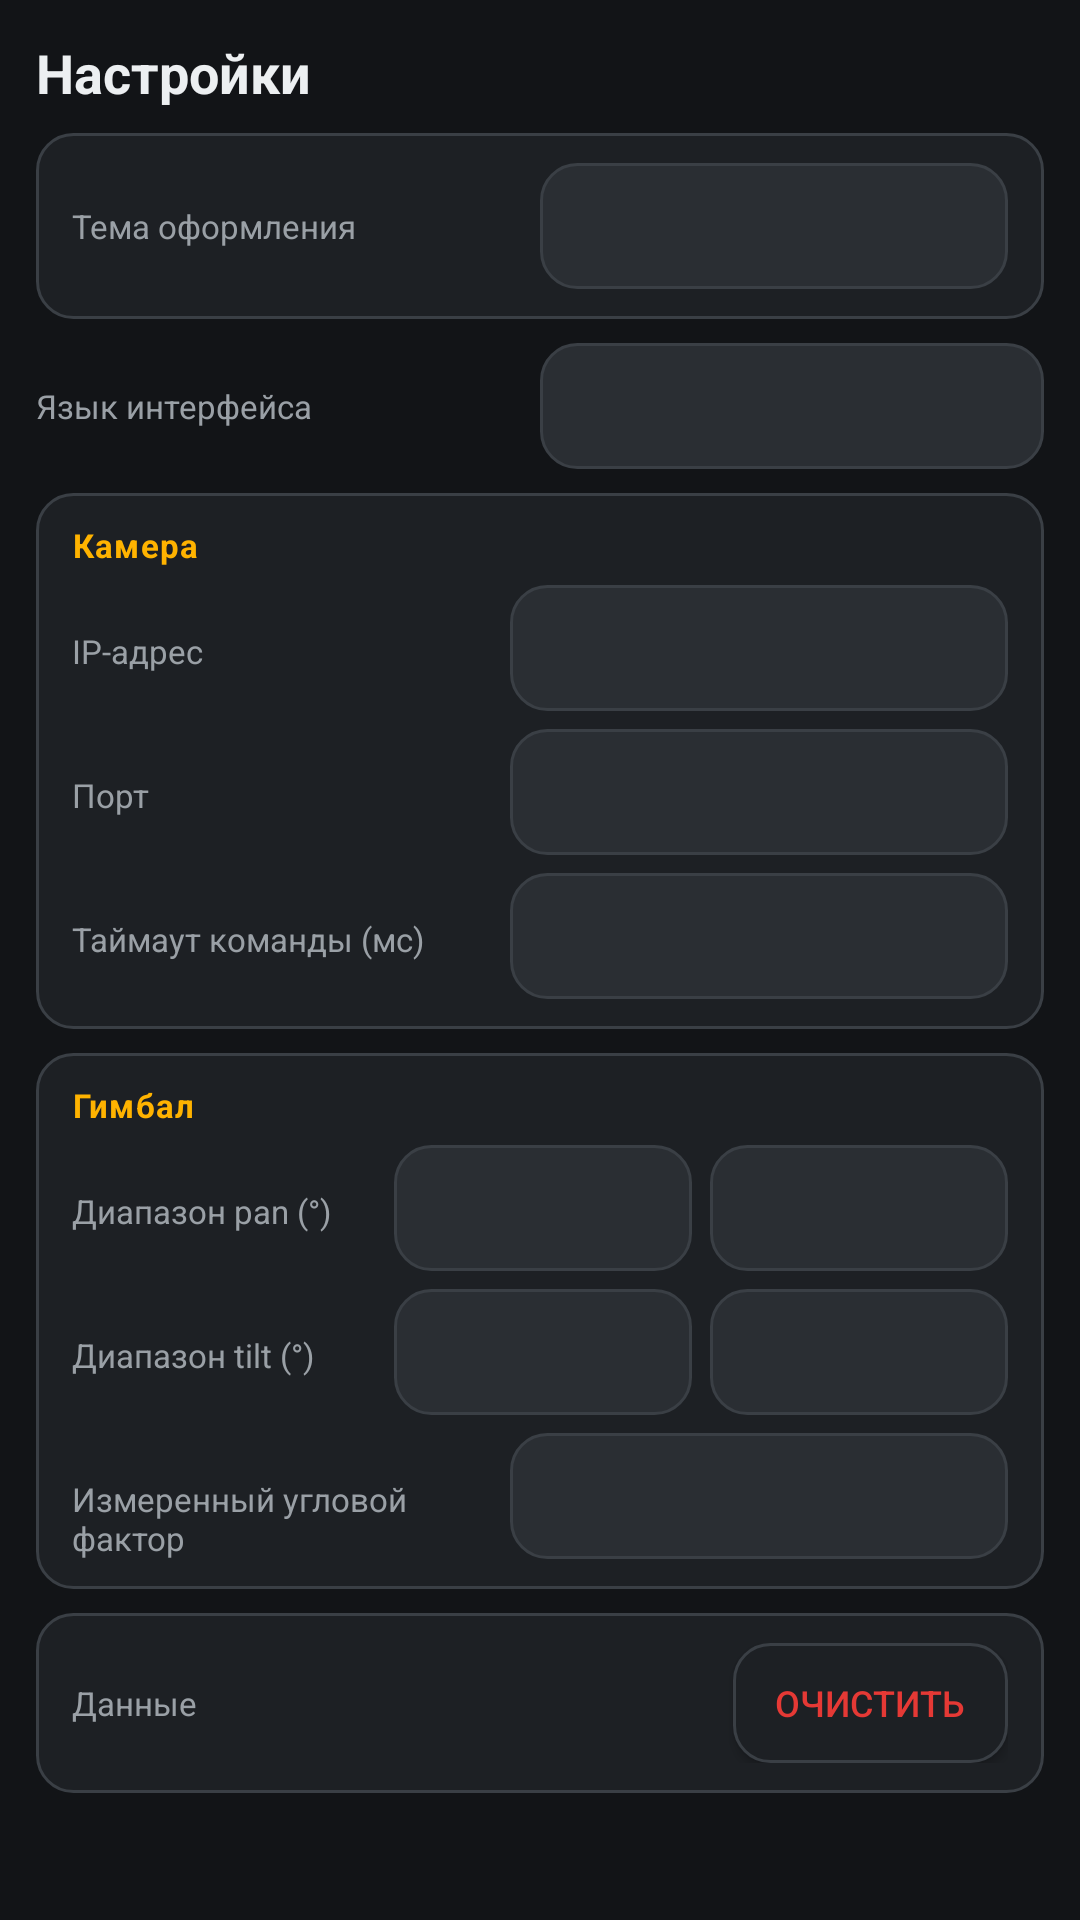

Produce the Android XML layout that renders to this screen, including the resource entries it uses.
<!-- AndroidManifest.xml: application theme AppTheme -->
<!-- res/layout/activity_settings.xml -->
<?xml version="1.0" encoding="utf-8"?>
<ScrollView xmlns:android="http://schemas.android.com/apk/res/android"
    android:layout_width="match_parent"
    android:layout_height="match_parent"
    android:background="?attr/pl_background"
    android:fillViewport="true"
    android:clipToPadding="false">

<LinearLayout
    android:layout_width="match_parent"
    android:layout_height="wrap_content"
    android:orientation="vertical"
    android:paddingStart="12dp"
    android:paddingEnd="12dp"
    android:paddingTop="8dp"
    android:paddingBottom="16dp">

    <TextView
        android:layout_width="wrap_content"
        android:layout_height="wrap_content"
        android:layout_marginTop="4dp"
        android:text="@string/settings_title"
        android:textColor="?attr/pl_text"
        android:textSize="18sp"
        android:textStyle="bold" />

    
    <LinearLayout
        style="@style/CardCompact"
        android:layout_width="match_parent"
        android:layout_height="wrap_content"
        android:layout_marginTop="8dp"
        android:orientation="horizontal"
        android:gravity="center_vertical">

        <TextView
            style="@style/FieldLabelCompact"
            android:layout_width="0dp"
            android:layout_height="wrap_content"
            android:layout_weight="1"
            android:text="@string/settings_theme_dark" />

        
        <Spinner
            android:id="@+id/set_theme_mode"
            android:layout_width="0dp"
            android:layout_height="42dp"
            android:layout_weight="1"
            android:background="@drawable/bg_field"
            android:paddingStart="10dp"
            android:paddingEnd="10dp" />

    </LinearLayout>

    
    <LinearLayout
        android:layout_width="match_parent"
        android:layout_height="wrap_content"
        android:layout_marginTop="8dp"
        android:gravity="center_vertical"
        android:orientation="horizontal">

        <TextView
            style="@style/FieldLabelCompact"
            android:layout_width="0dp"
            android:layout_height="wrap_content"
            android:layout_weight="1"
            android:text="@string/settings_language" />

        <Spinner
            android:id="@+id/set_language"
            android:layout_width="0dp"
            android:layout_height="42dp"
            android:layout_weight="1"
            android:background="@drawable/bg_field"
            android:paddingStart="10dp"
            android:paddingEnd="10dp" />

    </LinearLayout>

    
    <LinearLayout
        style="@style/CardCompact"
        android:layout_width="match_parent"
        android:layout_height="wrap_content"
        android:layout_marginTop="8dp"
        android:orientation="vertical">

        <TextView
            style="@style/GroupTitle"
            android:layout_marginBottom="6dp"
            android:text="@string/settings_camera" />

        <LinearLayout
            android:layout_width="match_parent"
            android:layout_height="wrap_content"
            android:orientation="horizontal">

            <TextView
                style="@style/FieldLabelCompact"
                android:layout_width="0dp"
                android:layout_height="wrap_content"
                android:layout_weight="1"
                android:text="@string/settings_host" />

            <EditText
                android:id="@+id/set_host"
                style="@style/EditFieldCompact"
                android:layout_width="0dp"
                android:layout_height="42dp"
                android:layout_weight="1.2"
                android:layout_marginStart="8dp"
                android:inputType="text" />
        </LinearLayout>

        <LinearLayout
            android:layout_width="match_parent"
            android:layout_height="wrap_content"
            android:layout_marginTop="6dp"
            android:orientation="horizontal">

            <TextView
                style="@style/FieldLabelCompact"
                android:layout_width="0dp"
                android:layout_height="wrap_content"
                android:layout_weight="1"
                android:text="@string/settings_port" />

            <EditText
                android:id="@+id/set_port"
                style="@style/EditFieldCompact"
                android:layout_width="0dp"
                android:layout_height="42dp"
                android:layout_weight="1.2"
                android:layout_marginStart="8dp"
                android:inputType="number" />
        </LinearLayout>

        <LinearLayout
            android:layout_width="match_parent"
            android:layout_height="wrap_content"
            android:layout_marginTop="6dp"
            android:orientation="horizontal">

            <TextView
                style="@style/FieldLabelCompact"
                android:layout_width="0dp"
                android:layout_height="wrap_content"
                android:layout_weight="1"
                android:text="@string/settings_timeout" />

            <EditText
                android:id="@+id/set_timeout"
                style="@style/EditFieldCompact"
                android:layout_width="0dp"
                android:layout_height="42dp"
                android:layout_weight="1.2"
                android:layout_marginStart="8dp"
                android:inputType="number" />
        </LinearLayout>
    </LinearLayout>

    
    <LinearLayout
        style="@style/CardCompact"
        android:layout_width="match_parent"
        android:layout_height="wrap_content"
        android:layout_marginTop="8dp"
        android:orientation="vertical">

        <TextView
            style="@style/GroupTitle"
            android:layout_marginBottom="6dp"
            android:text="@string/settings_gimbal" />

        <LinearLayout
            android:layout_width="match_parent"
            android:layout_height="wrap_content"
            android:orientation="horizontal">

            <TextView
                style="@style/FieldLabelCompact"
                android:layout_width="0dp"
                android:layout_height="wrap_content"
                android:layout_weight="1"
                android:text="@string/settings_pan_limits" />

            <EditText
                android:id="@+id/set_pan_min"
                style="@style/EditFieldCompact"
                android:layout_width="0dp"
                android:layout_height="42dp"
                android:layout_weight="1"
                android:layout_marginStart="8dp"
                android:inputType="numberSigned" />

            <EditText
                android:id="@+id/set_pan_max"
                style="@style/EditFieldCompact"
                android:layout_width="0dp"
                android:layout_height="42dp"
                android:layout_weight="1"
                android:layout_marginStart="6dp"
                android:inputType="numberSigned" />
        </LinearLayout>

        <LinearLayout
            android:layout_width="match_parent"
            android:layout_height="wrap_content"
            android:layout_marginTop="6dp"
            android:orientation="horizontal">

            <TextView
                style="@style/FieldLabelCompact"
                android:layout_width="0dp"
                android:layout_height="wrap_content"
                android:layout_weight="1"
                android:text="@string/settings_tilt_limits" />

            <EditText
                android:id="@+id/set_tilt_min"
                style="@style/EditFieldCompact"
                android:layout_width="0dp"
                android:layout_height="42dp"
                android:layout_weight="1"
                android:layout_marginStart="8dp"
                android:inputType="numberSigned" />

            <EditText
                android:id="@+id/set_tilt_max"
                style="@style/EditFieldCompact"
                android:layout_width="0dp"
                android:layout_height="42dp"
                android:layout_weight="1"
                android:layout_marginStart="6dp"
                android:inputType="numberSigned" />
        </LinearLayout>

        <LinearLayout
            android:layout_width="match_parent"
            android:layout_height="wrap_content"
            android:layout_marginTop="6dp"
            android:orientation="horizontal">

            <TextView
                style="@style/FieldLabelCompact"
                android:layout_width="0dp"
                android:layout_height="wrap_content"
                android:layout_weight="1"
                android:text="@string/settings_angular_scale" />

            <EditText
                android:id="@+id/set_scale"
                style="@style/EditFieldCompact"
                android:layout_width="0dp"
                android:layout_height="42dp"
                android:layout_weight="1.2"
                android:layout_marginStart="8dp"
                android:inputType="numberDecimal" />
        </LinearLayout>
    </LinearLayout>

    
    <LinearLayout
        style="@style/CardCompact"
        android:layout_width="match_parent"
        android:layout_height="wrap_content"
        android:layout_marginTop="8dp"
        android:orientation="horizontal"
        android:gravity="center_vertical">

        <TextView
            style="@style/FieldLabelCompact"
            android:layout_width="0dp"
            android:layout_height="wrap_content"
            android:layout_weight="1"
            android:text="@string/settings_data" />

        <Button
            android:id="@+id/set_clear"
            android:layout_width="wrap_content"
            android:layout_height="40dp"
            android:background="@drawable/bg_button"
            android:minWidth="0dp"
            android:paddingStart="14dp"
            android:paddingEnd="14dp"
            android:text="@string/settings_clear_action"
            android:textColor="?attr/pl_warn"
            android:textSize="12sp" />
    </LinearLayout>

    <TextView
        android:id="@+id/set_version"
        android:layout_width="match_parent"
        android:layout_height="wrap_content"
        android:layout_marginTop="10dp"
        android:textColor="?attr/pl_text_dim"
        android:textSize="11sp" />

</LinearLayout>
</ScrollView>
<!-- resources referenced by this layout -->
<resources>
  <!-- drawable bg_field (drawable) -->
  <?xml version="1.0" encoding="utf-8"?>
  <shape xmlns:android="http://schemas.android.com/apk/res/android"
      android:shape="rectangle">
      <solid android:color="?attr/pl_surface_high" />
      <corners android:radius="12dp" />
      <stroke android:width="1dp" android:color="?attr/pl_line" />
  </shape>
  <string name="settings_angular_scale">Измеренный угловой фактор</string>
  <string name="settings_camera">Камера</string>
  <string name="settings_clear_action">Очистить</string>
  <string name="settings_data">Данные</string>
  <string name="settings_gimbal">Гимбал</string>
  <string name="settings_host">IP-адрес</string>
  <string name="settings_language">Язык интерфейса</string>
  <string name="settings_pan_limits">Диапазон pan (°)</string>
  <string name="settings_port">Порт</string>
  <string name="settings_theme_dark">Тема оформления</string>
  <string name="settings_tilt_limits">Диапазон tilt (°)</string>
  <string name="settings_timeout">Таймаут команды (мс)</string>
  <string name="settings_title">Настройки</string>
  <style name="CardCompact">
          <item name="android:layout_width">match_parent</item>
          <item name="android:layout_height">wrap_content</item>
          <item name="android:background">@drawable/bg_card</item>
          <item name="android:paddingStart">12dp</item>
          <item name="android:paddingEnd">12dp</item>
          <item name="android:paddingTop">10dp</item>
          <item name="android:paddingBottom">10dp</item>
      </style>
  <style name="EditFieldCompact">
          <item name="android:layout_width">0dp</item>
          <item name="android:layout_height">42dp</item>
          <item name="android:background">@drawable/bg_field</item>
          <item name="android:paddingStart">10dp</item>
          <item name="android:paddingEnd">10dp</item>
          <item name="android:textColor">?attr/pl_text</item>
          <item name="android:textColorHint">?attr/pl_text_dim</item>
          <item name="android:textSize">14sp</item>
          <item name="android:inputType">text</item>
      </style>
  <style name="FieldLabelCompact">
          <item name="android:layout_width">wrap_content</item>
          <item name="android:layout_height">wrap_content</item>
          <item name="android:textColor">?attr/pl_text_dim</item>
          <item name="android:textSize">11sp</item>
          <item name="android:layout_marginTop">0dp</item>
      </style>
  <style name="GroupTitle">
          <item name="android:layout_width">wrap_content</item>
          <item name="android:layout_height">wrap_content</item>
          <item name="android:textColor">?attr/pl_accent</item>
          <item name="android:textSize">11sp</item>
          <item name="android:textStyle">bold</item>
          <item name="android:letterSpacing">0.04</item>
      </style>
  <!-- drawable bg_card (drawable) -->
  <?xml version="1.0" encoding="utf-8"?>
  <shape xmlns:android="http://schemas.android.com/apk/res/android" android:shape="rectangle">
      <solid android:color="?attr/pl_surface" />
      <corners android:radius="12dp" />
      <stroke android:width="1dp" android:color="?attr/pl_line" />
  </shape>
</resources>
